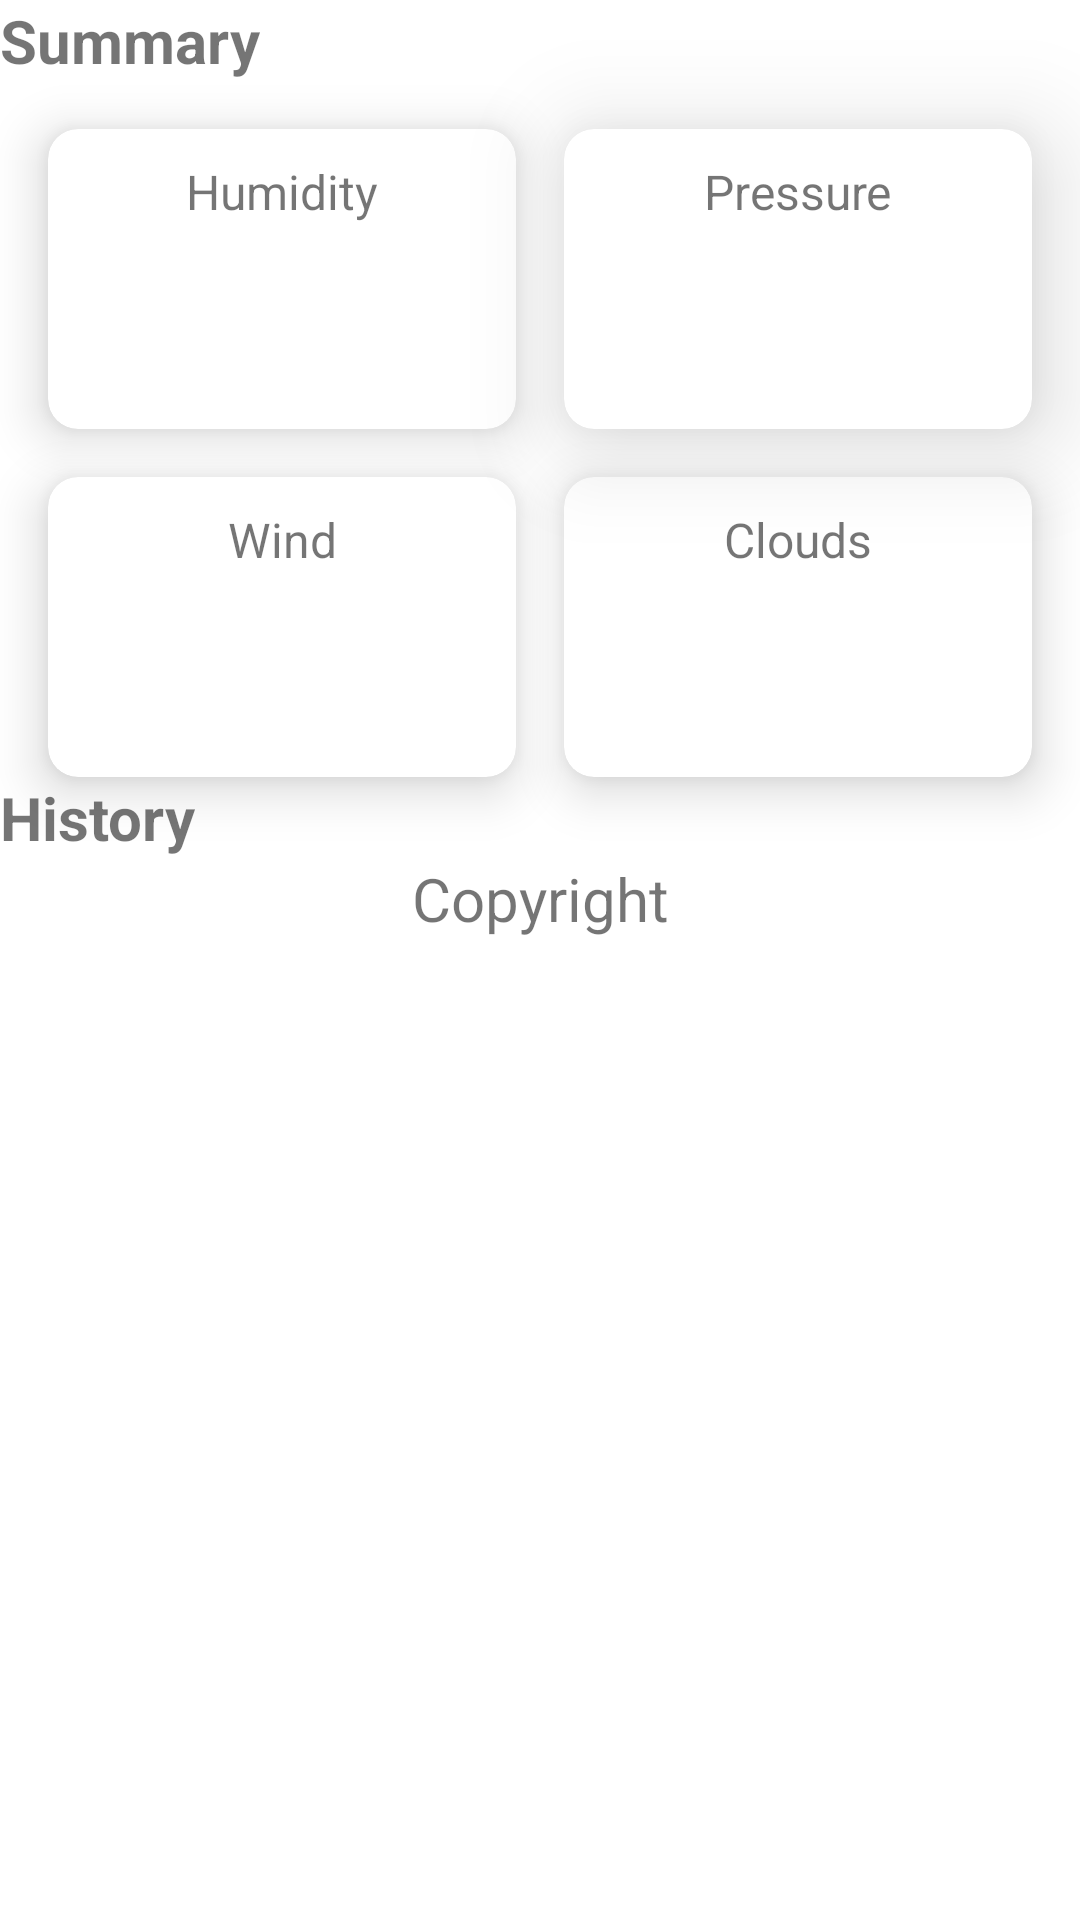

Android layout source for this screen:
<!-- AndroidManifest.xml: application theme Theme.Weather -->
<!-- res/layout/content_scrolling.xml -->
<?xml version="1.0" encoding="utf-8"?>
<androidx.core.widget.NestedScrollView xmlns:android="http://schemas.android.com/apk/res/android"
    xmlns:app="http://schemas.android.com/apk/res-auto"
    xmlns:tools="http://schemas.android.com/tools"
    android:layout_width="match_parent"
    android:layout_height="wrap_content"
    android:overScrollMode="never"
    app:layout_behavior="@string/appbar_scrolling_view_behavior"
    tools:context=".ScrollingActivity">


    <androidx.constraintlayout.widget.ConstraintLayout
        android:layout_width="match_parent"
        android:layout_height="wrap_content">

        
        <TextView
            android:id="@+id/title_summary"
            android:layout_width="wrap_content"
            android:layout_height="wrap_content"
            android:layout_margin="@dimen/text_margin"
            android:text="@string/summary"
            android:textStyle="bold"
            android:textSize="20sp"
            app:layout_constraintStart_toStartOf="parent"
            app:layout_constraintTop_toTopOf="parent" />

        <androidx.cardview.widget.CardView
            android:id="@+id/cardView"
            android:layout_width="0dp"
            android:layout_height="100dp"
            android:layout_marginTop="16dp"
            android:layout_marginEnd="16dp"
            android:layout_marginStart="16dp"
            app:cardElevation="20dp"
            app:contentPadding="10dp"
            app:cardCornerRadius="10dp"
            app:layout_constraintStart_toEndOf="@+id/cardView2"
            app:layout_constraintEnd_toEndOf="parent"
            app:layout_constraintTop_toBottomOf="@id/title_summary">

            <androidx.constraintlayout.widget.ConstraintLayout
                android:layout_width="match_parent"
                android:layout_height="match_parent">

                <TextView
                    android:id="@+id/textView"
                    android:layout_width="wrap_content"
                    android:layout_height="wrap_content"
                    android:text="@string/pressure"
                    android:textSize="16sp"
                    app:layout_constraintEnd_toEndOf="parent"
                    app:layout_constraintStart_toStartOf="parent"
                    app:layout_constraintTop_toTopOf="parent" />

                <TextView
                    android:id="@+id/sum_press"
                    android:layout_width="wrap_content"
                    android:layout_height="0dp"
                    android:textSize="24sp"
                    android:gravity="center"
                    app:layout_constraintBottom_toBottomOf="parent"
                    app:layout_constraintEnd_toEndOf="parent"
                    app:layout_constraintStart_toStartOf="parent"
                    app:layout_constraintTop_toBottomOf="@+id/textView" />

            </androidx.constraintlayout.widget.ConstraintLayout>

        </androidx.cardview.widget.CardView>

        <androidx.cardview.widget.CardView
            android:id="@+id/cardView2"
            android:layout_marginTop="16dp"
            android:layout_marginStart="16dp"
            android:layout_width="0dp"
            android:layout_height="100dp"
            app:cardElevation="10dp"
            app:contentPadding="10dp"
            app:cardCornerRadius="10dp"
            app:layout_constraintVertical_bias="0.8"
            app:layout_constraintEnd_toStartOf="@+id/cardView"
            app:layout_constraintTop_toBottomOf="@id/title_summary"
            app:layout_constraintStart_toStartOf="parent">

            <androidx.constraintlayout.widget.ConstraintLayout
                android:layout_width="match_parent"
                android:layout_height="match_parent">

                <TextView
                    android:id="@+id/textView2"
                    android:layout_width="wrap_content"
                    android:layout_height="wrap_content"
                    android:text="@string/humidity"
                    android:textSize="16sp"
                    app:layout_constraintEnd_toEndOf="parent"
                    app:layout_constraintStart_toStartOf="parent"
                    app:layout_constraintTop_toTopOf="parent" />

                <TextView
                    android:id="@+id/sum_hum"
                    android:layout_width="wrap_content"
                    android:layout_height="0dp"
                    android:textSize="24sp"
                    android:gravity="center"
                    app:layout_constraintBottom_toBottomOf="parent"
                    app:layout_constraintEnd_toEndOf="parent"
                    app:layout_constraintStart_toStartOf="parent"
                    app:layout_constraintTop_toBottomOf="@+id/textView2" />

            </androidx.constraintlayout.widget.ConstraintLayout>

        </androidx.cardview.widget.CardView>

        <androidx.cardview.widget.CardView
            android:id="@+id/cardView3"
            android:layout_marginTop="16dp"
            android:layout_marginStart="16dp"
            android:layout_width="0dp"
            android:layout_height="100dp"
            app:cardElevation="10dp"
            app:contentPadding="10dp"
            app:cardCornerRadius="10dp"
            app:layout_constraintVertical_bias="0.8"
            app:layout_constraintTop_toBottomOf="@+id/cardView2"
            app:layout_constraintStart_toStartOf="parent"
            app:layout_constraintEnd_toStartOf="@id/cardView4">

            <androidx.constraintlayout.widget.ConstraintLayout
                android:layout_width="match_parent"
                android:layout_height="match_parent">

                <TextView
                    android:id="@+id/textView3"
                    android:layout_width="wrap_content"
                    android:layout_height="wrap_content"
                    android:text="@string/wind"
                    android:textSize="16sp"
                    app:layout_constraintEnd_toEndOf="parent"
                    app:layout_constraintStart_toStartOf="parent"
                    app:layout_constraintTop_toTopOf="parent" />

                <TextView
                    android:id="@+id/sum_wind"
                    android:layout_width="wrap_content"
                    android:layout_height="0dp"
                    android:textSize="24sp"
                    android:gravity="center"
                    app:layout_constraintBottom_toBottomOf="parent"
                    app:layout_constraintEnd_toEndOf="parent"
                    app:layout_constraintStart_toStartOf="parent"
                    app:layout_constraintTop_toBottomOf="@+id/textView3" />

            </androidx.constraintlayout.widget.ConstraintLayout>

        </androidx.cardview.widget.CardView>

        <androidx.cardview.widget.CardView
            android:id="@+id/cardView4"
            android:layout_marginTop="16dp"
            android:layout_marginStart="16dp"
            android:layout_marginEnd="16dp"
            android:layout_width="0dp"
            android:layout_height="100dp"
            app:cardElevation="10dp"
            app:contentPadding="10dp"
            app:cardCornerRadius="10dp"
            app:layout_constraintVertical_bias="0.8"
            app:layout_constraintEnd_toEndOf="parent"
            app:layout_constraintTop_toBottomOf="@+id/cardView"
            app:layout_constraintStart_toEndOf="@id/cardView3">

            <androidx.constraintlayout.widget.ConstraintLayout
                android:layout_width="match_parent"
                android:layout_height="match_parent">

                <TextView
                    android:id="@+id/textView4"
                    android:layout_width="wrap_content"
                    android:layout_height="wrap_content"
                    android:text="@string/clouds"
                    android:textSize="16sp"
                    app:layout_constraintEnd_toEndOf="parent"
                    app:layout_constraintStart_toStartOf="parent"
                    app:layout_constraintTop_toTopOf="parent" />

                <TextView
                    android:id="@+id/sum_cloud"
                    android:layout_width="wrap_content"
                    android:layout_height="0dp"
                    android:textSize="24sp"
                    android:gravity="center"
                    app:layout_constraintBottom_toBottomOf="parent"
                    app:layout_constraintEnd_toEndOf="parent"
                    app:layout_constraintStart_toStartOf="parent"
                    app:layout_constraintTop_toBottomOf="@+id/textView4" />

            </androidx.constraintlayout.widget.ConstraintLayout>

        </androidx.cardview.widget.CardView>

        
        <TextView
            android:id="@+id/title_history"
            android:layout_width="wrap_content"
            android:layout_height="wrap_content"
            android:layout_margin="@dimen/text_margin"
            android:text="History"
            android:textStyle="bold"
            android:textSize="20sp"
            app:layout_constraintStart_toStartOf="parent"
            app:layout_constraintTop_toBottomOf="@id/cardView3" />

        <androidx.recyclerview.widget.RecyclerView
            android:id="@+id/rv_history"
            android:layout_width="match_parent"
            android:layout_height="wrap_content"
            android:layout_margin="@dimen/text_margin"
            android:orientation="horizontal"
            android:scrollbars="horizontal"
            android:clipToPadding="false"
            android:overScrollMode="never"
            app:layout_constraintTop_toBottomOf="@+id/title_history"/>

        <TextView
            android:id="@+id/copyright"
            android:layout_width="wrap_content"
            android:layout_height="wrap_content"
            android:layout_margin="@dimen/text_margin"
            android:text="Copyright"
            android:textSize="20sp"
            app:layout_constraintBottom_toBottomOf="parent"
            app:layout_constraintEnd_toEndOf="parent"
            app:layout_constraintStart_toStartOf="parent"
            app:layout_constraintTop_toBottomOf="@+id/rv_history" />


    </androidx.constraintlayout.widget.ConstraintLayout>

</androidx.core.widget.NestedScrollView>
<!-- res/layout/activity_scrolling.xml (included above) -->
<?xml version="1.0" encoding="utf-8"?>
<androidx.coordinatorlayout.widget.CoordinatorLayout xmlns:android="http://schemas.android.com/apk/res/android"
    xmlns:app="http://schemas.android.com/apk/res-auto"
    xmlns:tools="http://schemas.android.com/tools"
    android:layout_width="match_parent"
    android:layout_height="match_parent"
    android:fitsSystemWindows="true"
    tools:context=".ScrollingActivity">

    <com.google.android.material.appbar.AppBarLayout
        android:id="@+id/app_bar"
        android:layout_width="match_parent"
        android:layout_height="wrap_content"
        android:background="@android:color/transparent"
        android:fitsSystemWindows="true"
        android:theme="@style/Theme.Weather.AppBarOverlay">

        <com.google.android.material.appbar.CollapsingToolbarLayout
            android:id="@+id/toolbar_layout"
            style="@style/Theme.Weather.CollapseBar"
            android:layout_width="match_parent"
            android:layout_height="wrap_content"
            android:layout_marginBottom="16dp"
            android:fitsSystemWindows="true"
            android:elevation="10dp"
            android:background="@drawable/bg_toolbar"
            app:title="@string/app_name"
            app:contentScrim="@android:color/transparent"
            app:layout_scrollFlags="noScroll|enterAlwaysCollapsed"
            app:toolbarId="@+id/toolbar">

            <include
                android:id="@+id/toolbar_content"
                layout="@layout/toolbar_content"/>

            <androidx.appcompat.widget.Toolbar
                android:id="@+id/toolbar"
                android:layout_width="match_parent"
                android:layout_height="?attr/actionBarSize"
                app:layout_collapseMode="parallax"
                android:background="@android:color/transparent"
                app:popupTheme="@style/Theme.Weather.PopupOverlay" >

                <androidx.appcompat.widget.SearchView
                    android:id="@+id/app_bar_search"
                    android:layout_width="match_parent"
                    android:layout_height="wrap_content"
                    android:layout_margin="2dp"
                    android:elevation="10dp"
                    android:background="@drawable/bg_search"
                    android:imeOptions="actionSearch"
                    app:iconifiedByDefault="false"
                    app:searchIcon="@drawable/ic_baseline_location_on_24"
                    app:queryHint="Search city..."
                    android:gravity="center"/>

            </androidx.appcompat.widget.Toolbar>

        </com.google.android.material.appbar.CollapsingToolbarLayout>
    </com.google.android.material.appbar.AppBarLayout>

    <include
        android:id="@+id/content"
        layout="@layout/content_scrolling" />

    <com.google.android.material.floatingactionbutton.FloatingActionButton
        android:id="@+id/fab"
        android:layout_width="wrap_content"
        android:layout_height="wrap_content"
        android:layout_marginEnd="@dimen/fab_margin"
        app:layout_anchor="@id/toolbar_layout"
        app:layout_anchorGravity="bottom|end"
        app:srcCompat="@drawable/ic_baseline_refresh_24"
        app:rippleColor="@color/primaryTextColor"
        android:contentDescription="@string/reload_weather" />

</androidx.coordinatorlayout.widget.CoordinatorLayout>
<!-- res/layout/toolbar_content.xml (included above) -->
<?xml version="1.0" encoding="utf-8"?>
<androidx.constraintlayout.widget.ConstraintLayout xmlns:android="http://schemas.android.com/apk/res/android"
    xmlns:app="http://schemas.android.com/apk/res-auto"
    xmlns:tools="http://schemas.android.com/tools"
    android:layout_width="match_parent"
    android:layout_height="wrap_content"
    tools:context=".ScrollingActivity">

    <TextView
        android:id="@+id/weather_date"
        android:layout_width="wrap_content"
        android:layout_height="wrap_content"
        android:layout_marginStart="24dp"
        android:layout_marginTop="70dp"
        android:fontFamily="@font/poppins"
        android:text="@string/app_name"
        android:textSize="16sp"
        app:layout_constraintStart_toStartOf="@+id/weather_img"
        app:layout_constraintTop_toTopOf="parent" />

    <ImageView
        android:id="@+id/weather_img"
        android:layout_width="0dp"
        android:layout_height="200dp"
        android:src="@drawable/ic_thunder"
        app:layout_constraintEnd_toStartOf="@+id/weather_guide"
        app:layout_constraintStart_toStartOf="parent"
        app:layout_constraintTop_toBottomOf="@+id/weather_date"
        android:contentDescription="@string/app_name" />

    <androidx.constraintlayout.widget.Guideline
        android:id="@+id/weather_guide"
        android:layout_width="wrap_content"
        android:layout_height="wrap_content"
        android:orientation="vertical"
        app:layout_constraintEnd_toEndOf="parent"
        app:layout_constraintGuide_percent="0.5"
        app:layout_constraintHorizontal_bias="0.5"
        app:layout_constraintStart_toStartOf="parent"/>

    <TextView
        android:id="@+id/weather_title"
        android:layout_width="wrap_content"
        android:layout_height="wrap_content"
        android:layout_marginStart="8dp"
        android:text="@string/app_name"
        android:textSize="30sp"
        app:layout_constraintBottom_toTopOf="@+id/weather_subtitle"
        app:layout_constraintStart_toEndOf="@+id/weather_img" />

    <TextView
        android:id="@+id/weather_subtitle"
        android:layout_width="wrap_content"
        android:layout_height="wrap_content"
        android:layout_marginStart="8dp"
        android:text="@string/app_name"
        android:textSize="24sp"
        app:layout_constraintBottom_toBottomOf="@+id/weather_img"
        app:layout_constraintStart_toEndOf="@+id/weather_img"
        app:layout_constraintTop_toTopOf="@+id/weather_img" />

    <TextView
        android:id="@+id/weather_desc"
        android:layout_width="wrap_content"
        android:layout_height="wrap_content"
        android:layout_marginStart="8dp"
        android:text="@string/app_name"
        app:layout_constraintStart_toEndOf="@+id/weather_img"
        app:layout_constraintTop_toBottomOf="@+id/weather_subtitle" />

    <androidx.appcompat.widget.AppCompatImageButton
        android:id="@+id/weather_notif"
        android:layout_width="wrap_content"
        android:layout_height="wrap_content"
        android:layout_marginEnd="8dp"
        android:background="@android:color/transparent"
        android:tint="?attr/colorOnPrimary"
        android:src="@drawable/ic_baseline_notifications_off_24"
        app:layout_constraintBottom_toBottomOf="@+id/weather_city"
        app:layout_constraintEnd_toStartOf="@+id/weather_city"
        app:layout_constraintTop_toTopOf="@+id/weather_city" />

    <TextView
        android:id="@+id/weather_city"
        android:layout_width="wrap_content"
        android:layout_height="wrap_content"
        android:layout_marginBottom="24dp"
        android:text="@string/app_name"
        android:textSize="30sp"
        app:layout_constraintBottom_toBottomOf="parent"
        app:layout_constraintEnd_toEndOf="parent"
        app:layout_constraintStart_toStartOf="parent"
        app:layout_constraintTop_toBottomOf="@+id/weather_img" />

</androidx.constraintlayout.widget.ConstraintLayout>
<!-- resources referenced by this layout -->
<resources>
  <color name="primaryTextColor">#ffffff</color>
  <!-- drawable bg_search (drawable) -->
  <?xml version="1.0" encoding="utf-8"?>
  <shape xmlns:android="http://schemas.android.com/apk/res/android">
      <solid android:color="@android:color/transparent"/>
      <stroke android:color="?attr/colorPrimaryVariant" android:dashWidth="1dp" android:width="1dp"/>
      <corners android:radius="100dp"/>
  </shape>
  <!-- drawable bg_toolbar (drawable) -->
  <?xml version="1.0" encoding="utf-8"?>
  <shape android:shape="rectangle" xmlns:android="http://schemas.android.com/apk/res/android">
          <solid
              android:color="?attr/colorPrimary"/>
          <corners
              android:bottomLeftRadius="30dp"
              android:bottomRightRadius="30dp"/>
  </shape>
  <string name="app_name">Weather</string>
  <string name="clouds">Clouds</string>
  <string name="humidity">Humidity</string>
  <string name="pressure">Pressure</string>
  <string name="reload_weather">Reload Weather</string>
  <string name="summary">Summary</string>
  <string name="wind">Wind</string>
  <style name="Theme.Weather.AppBarOverlay" parent="ThemeOverlay.AppCompat.Dark.ActionBar">
          <item name="elevation">0dp</item>
          <item name="scrimBackground">@android:color/transparent</item>
          <item name="android:elevation">0dp</item>
      </style>
  <style name="Theme.Weather.CollapseBar" parent="Widget.MaterialComponents.Toolbar.Primary">
          <item name="subtitleTextColor">?attr/colorOnPrimary</item>
          <item name="titleTextColor">?attr/colorOnPrimary</item>
          <item name="itemTextColor">?attr/colorOnPrimary</item>
      </style>
  <style name="Theme.Weather.PopupOverlay" parent="ThemeOverlay.AppCompat.Light" />
  <style name="Theme.Weather" parent="Theme.MaterialComponents.DayNight.DarkActionBar">
          
          <item name="colorPrimary">@color/primaryColor</item>
          <item name="colorPrimaryVariant">@color/primaryLightColor</item>
          <item name="colorOnPrimary">@color/primaryTextColor</item>
          
          <item name="colorSecondary">@color/secondaryColor</item>
          <item name="colorSecondaryVariant">@color/secondaryLightColor</item>
          <item name="colorOnSecondary">@color/secondaryTextColor</item>
          
          <item name="android:statusBarColor" tools:targetApi="l">?attr/colorPrimary</item>
          
          <item name="fontFamily">@font/poppins</item>
      </style>
  <color name="primaryColor">#03A9F4</color>
  <color name="primaryLightColor">#B3E5FC</color>
  <color name="secondaryColor">#ffeb3b</color>
  <color name="secondaryLightColor">#ffff72</color>
  <color name="secondaryTextColor">#000000</color>
</resources>
